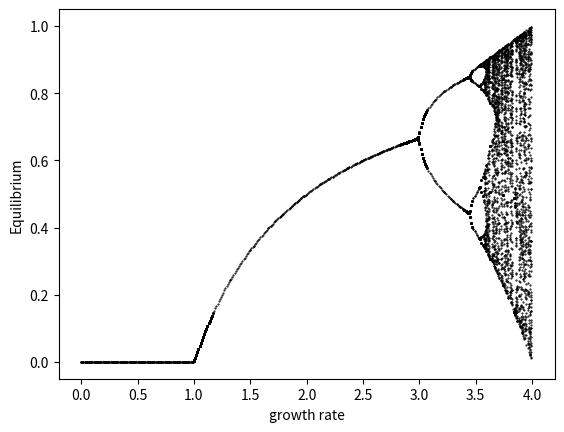

This figure's Python source:
import matplotlib.pyplot as plt
import time as t
import numpy as np


def simplify(list_):
    list_.sort()
    b = np.array([])
    while True:
        b = np.append(b, list_[0])
        list_ = list_[np.where(list_ > list_[0])]
        if list_.size == 0:
            return b


class graphit:
    def __init__(self, initial_population, growth_rate):
        self.gr_rate = growth_rate
        self.initial = initial_population
        self.all_result = np.array([], dtype=float)
        self.test_popul = initial_population

    def show(self, times):
        while True:
            if times < 1:
                self.test_popul = self.initial
                return simplify(self.all_result[175:])
            self.all_result = np.append(self.all_result,
                                        np.array([self.gr_rate * self.test_popul * (1 - self.test_popul)]))
            self.test_popul = self.all_result[-1]
            times -= 1
            continue

    def graphcl(self, limit, show_t, grpt):
        grpt = grpt * 10000
        plt.plot(4, 1)
        plt.ylabel('Equilibrium')
        plt.xlabel('growth rate')
        while self.gr_rate < 1:
            plt.plot(self.gr_rate, 0, 'ro', markersize=1, markerfacecolor='k', mec='k')
            plt.pause(0.000001)
            self.gr_rate = (round(round(round(round(self.gr_rate, 4) * 10, 4) * 10, 4) * 10, 4) * 10 + grpt) / 10000
        while self.gr_rate < limit:
            self.all_result = np.array([], dtype=float)
            y = self.show(show_t)
            plt.plot([self.gr_rate] * (len(y)), y, 'ro', markersize=0.5, markerfacecolor='k', mec='k')
            plt.pause(0.0000001)
            self.gr_rate = (round(round(round(round(self.gr_rate, 4) * 10, 4) * 10, 4) * 10, 4) * 10 + grpt) / 10000
            continue
        return


g = graphit(0.5, 0)
g.graphcl(4, 250, 0.01)
 
